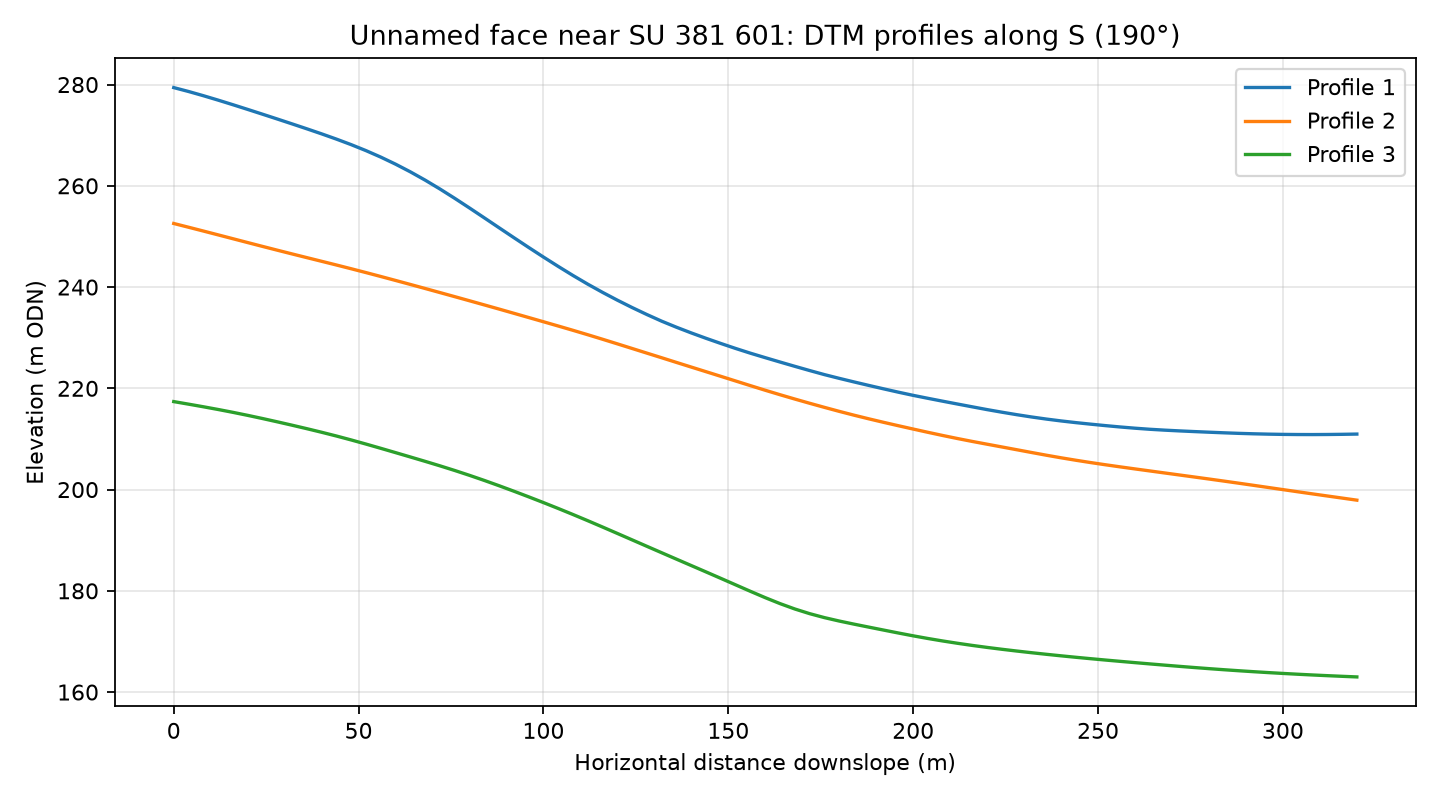

Data behind this chart, as committed beside it:
profile, distance_m, elevation_m
1, 0.0, 279.4
1, 4.0, 278.6
1, 8.0, 277.8
1, 12.0, 276.9
1, 16.0, 276
1, 20.0, 275.1
1, 24.0, 274.1
1, 28.0, 273.2
1, 32.0, 272.2
1, 36.0, 271.3
1, 40.0, 270.3
1, 44.0, 269.2
1, 48.0, 268.1
1, 52.0, 266.9
1, 56.0, 265.7
1, 60.0, 264.3
1, 64.0, 262.8
1, 68.0, 261.1
1, 72.0, 259.4
1, 76.0, 257.5
1, 80.0, 255.6
1, 84.0, 253.7
1, 88.0, 251.7
1, 92.0, 249.8
1, 96.0, 247.8
1, 100.0, 245.9
1, 104.0, 244.1
1, 108.0, 242.3
1, 112.0, 240.6
1, 116.0, 238.9
1, 120.0, 237.4
1, 124.0, 235.9
1, 128.0, 234.6
1, 132.0, 233.3
1, 136.0, 232.1
1, 140.0, 230.9
1, 144.0, 229.9
1, 148.0, 228.9
1, 152.0, 227.9
1, 156.0, 226.9
1, 160.0, 226.1
1, 164.0, 225.2
1, 168.0, 224.3
1, 172.0, 223.5
1, 176.0, 222.7
1, 180.0, 222
1, 184.0, 221.3
1, 188.0, 220.6
1, 192.0, 219.9
1, 196.0, 219.2
1, 200.0, 218.6
1, 204.0, 218
1, 208.0, 217.5
1, 212.0, 216.9
1, 216.0, 216.3
1, 220.0, 215.8
1, 224.0, 215.3
1, 228.0, 214.8
1, 232.0, 214.3
1, 236.0, 213.9
... 183 more rows
